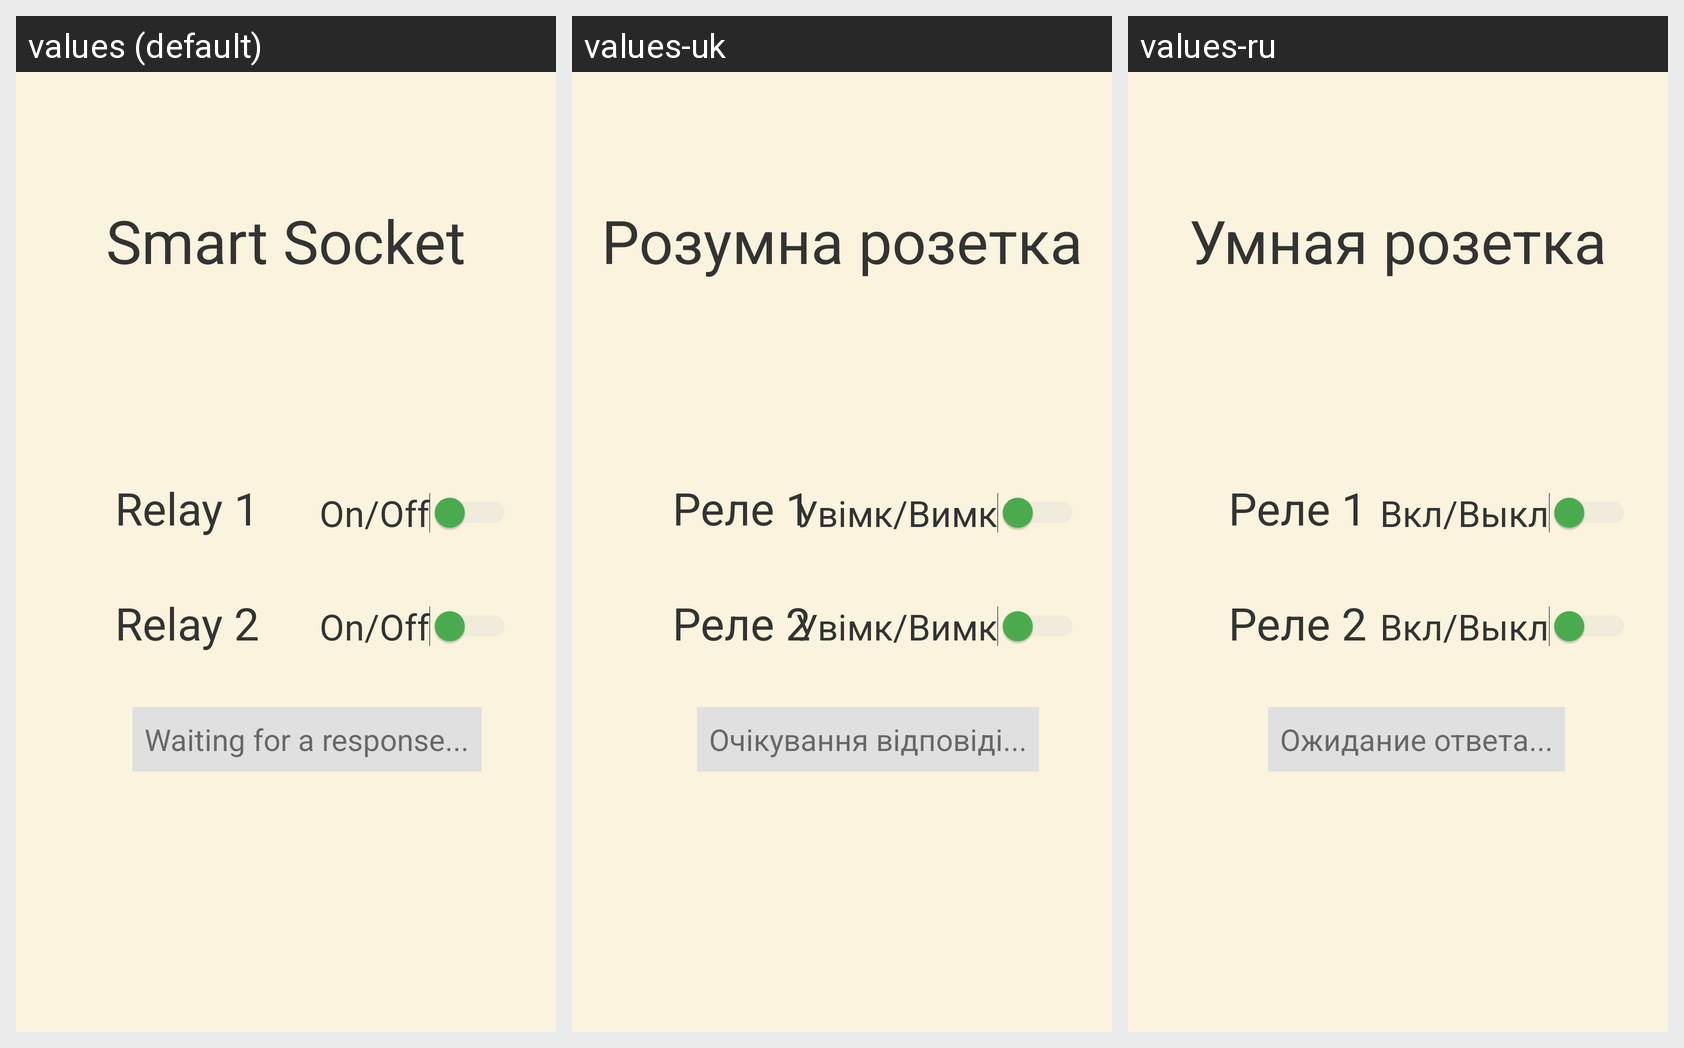

The Android screen below is rendered under several locales of the same app. Produce the string resources it draws, with the default and per-locale values.
Android screen res/layout/activity_main.xml rendered under 3 locales, left to right: values (default), values-uk, values-ru. Device: Nexus 5 (rendered at 1080×1920; each locale shown at half size, 540×960, under a caption strip naming it); theme Theme.Smart_rozetka_app.
Strings drawn on this screen, with the default value and each locale's value (text and hints the layout hard-codes appear in the picture but are not listed):

relay_1
  values: Relay 1
  values-uk: Реле 1
  values-ru: Реле 1

on_off_relay_1
  values: On/Off
  values-uk: Увімк/Вимк
  values-ru: Вкл/Выкл

relay_2
  values: Relay 2
  values-uk: Реле 2
  values-ru: Реле 2

on_off_relay_2
  values: On/Off
  values-uk: Увімк/Вимк
  values-ru: Вкл/Выкл

response_waiting
  values: Waiting for a response...
  values-uk: Очікування відповіді...
  values-ru: Ожидание ответа...

app_name
  values: Smart Socket
  values-uk: Розумна розетка
  values-ru: Умная розетка
